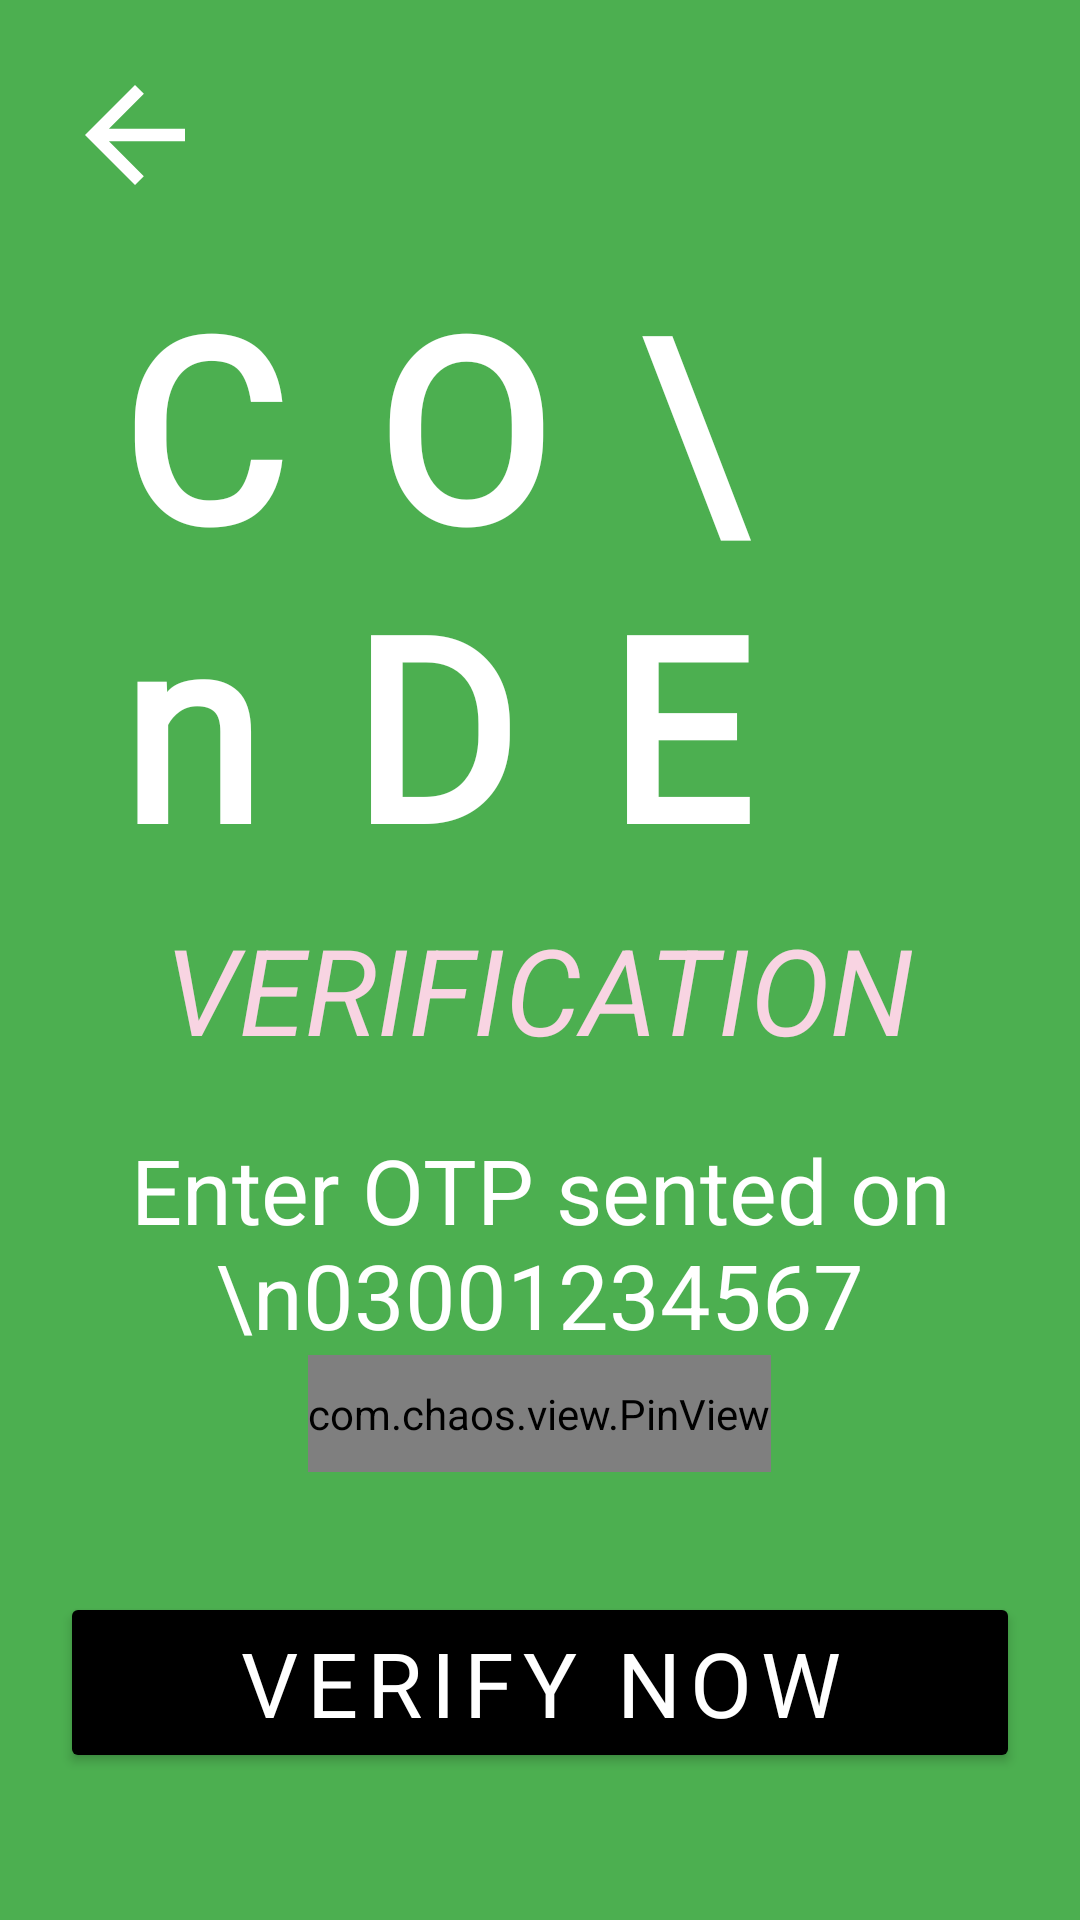

Write the Android layout XML for this screen, with the resource values it uses.
<!-- AndroidManifest.xml: application theme Theme.Check_application -->
<!-- res/layout/sign_up_fourth_verification_code.xml -->
<ScrollView xmlns:android="http://schemas.android.com/apk/res/android"
    xmlns:app="http://schemas.android.com/apk/res-auto"
    xmlns:tools="http://schemas.android.com/tools"
    android:layout_width="match_parent"
    android:layout_height="match_parent"
    android:background="@color/teal_700"
    android:padding="20dp"
    tools:context=".SignUp.SignUp_Fourth_Verification_otp">

    <LinearLayout
        android:layout_width="match_parent"
        android:layout_height="wrap_content"
        android:orientation="vertical">

        <TextView
            android:id="@+id/back_press_tv"
            android:layout_width="wrap_content"
            android:layout_height="wrap_content"
            android:background="@drawable/arrow_back"
            android:backgroundTint="@color/white"
            android:transitionName="back_press_trasnition" />

        <TextView
            android:id="@+id/code_text"
            android:layout_width="wrap_content"
            android:layout_height="wrap_content"
            android:layout_gravity="center"
            android:layout_marginTop="10dp"
            android:fontFamily="@font/cyberjunkies_font"
            android:letterSpacing="0.35"
            android:padding="5dp"
            android:text="CO\nDE"
            android:textColor="@color/white"
            android:textSize="85sp"
            android:textStyle="bold"
            android:transitionName="create_account_trasnition" />

        <com.google.android.material.textview.MaterialTextView
            android:layout_width="wrap_content"
            android:layout_height="wrap_content"
            android:layout_gravity="center"
            android:text="Verification"
            android:textAllCaps="true"
            android:textColor="@color/background_verylight"
            android:textSize="40sp"
            android:textStyle="italic" />

        <TextView
            android:id="@+id/No_disp_textView"
            android:layout_width="wrap_content"
            android:layout_height="wrap_content"
            android:layout_gravity="center"
            android:layout_marginTop="20dp"
            android:text="Enter OTP sented on \n03001234567"
            android:textAlignment="center"
            android:textAllCaps="false"
            android:textColor="@color/white"
            android:textSize="30sp" />

        <com.chaos.view.PinView
            android:id="@+id/pinViewBoxs"
            style="@style/PinWidget.PinView"
            android:layout_width="wrap_content"
            android:layout_height="wrap_content"
            android:layout_gravity="center"
            android:cursorVisible="true"
            android:inputType="number"
            android:itemBackground="@color/black"
            android:paddingVertical="10dp"
            android:textColor="@color/white"
            app:cursorColor="@color/white"
            app:itemCount="6"
            app:itemHeight="45dp"
            app:itemRadius="5dp"
            app:itemWidth="45dp"
            app:lineColor="@color/white"
            app:lineWidth="3dp"/>

        <Button
            android:id="@+id/verify_btn"
            android:layout_width="match_parent"
            android:layout_height="wrap_content"
            android:layout_marginVertical="40dp"
            android:layout_marginTop="15dp"
            android:backgroundTint="@color/black"
            android:fontFamily="@font/cyberjunkies_font"
            android:letterSpacing="0.1"
            android:padding="10dp"
            android:text="Verify now"
            android:textColor="@color/white"
            android:textSize="30sp"
            android:transitionName="next_btn_trasnition"
            android:onClick="callVerifyFunction"/>
        <Button
            android:id="@+id/login_btn"
            android:layout_width="match_parent"
            android:layout_height="wrap_content"
            android:layout_marginVertical="40dp"
            android:layout_marginTop="15dp"
            android:backgroundTint="@color/black"
            android:fontFamily="@font/cyberjunkies_font"
            android:letterSpacing="0.1"
            android:padding="10dp"
            android:text="Login Now"
            android:textColor="@color/white"
            android:textSize="30sp"
            android:transitionName="next_btn_trasnition"
            android:onClick="LoginFunction"
            android:visibility="gone"/>

    </LinearLayout>
</ScrollView>
<!-- resources referenced by this layout -->
<resources>
  <color name="background_verylight">#F8D4E2</color>
  <color name="black">#FF000000</color>
  <color name="teal_700">#4CAF50</color>
  <color name="white">#FFFFFFFF</color>
  <!-- drawable arrow_back (drawable) -->
  <vector android:height="50dp" android:tint="#3E1C1C"
      android:viewportHeight="24" android:viewportWidth="24"
      android:width="50dp" xmlns:android="http://schemas.android.com/apk/res/android">
      <path android:fillColor="@android:color/white" android:pathData="M20,11H7.83l5.59,-5.59L12,4l-8,8 8,8 1.41,-1.41L7.83,13H20v-2z"/>
  </vector>
  <style name="Theme.Check_application" parent="Theme.MaterialComponents.DayNight.NoActionBar">
          
          <item name="colorPrimary">@color/purple_500</item>
          <item name="colorPrimaryVariant">@color/purple_700</item>
          <item name="colorOnPrimary">@color/white</item>
          
          <item name="colorSecondary">@color/teal_200</item>
          <item name="colorSecondaryVariant">@color/teal_700</item>
          <item name="colorOnSecondary">@color/black</item>
          
          <item name="android:statusBarColor" tools:targetApi="l">?attr/colorPrimaryVariant</item>
          
      </style>
  <color name="purple_500">#E10B36</color>
  <color name="purple_700">#FF3700B3</color>
  <color name="teal_200">#FF03DAC5</color>
</resources>
